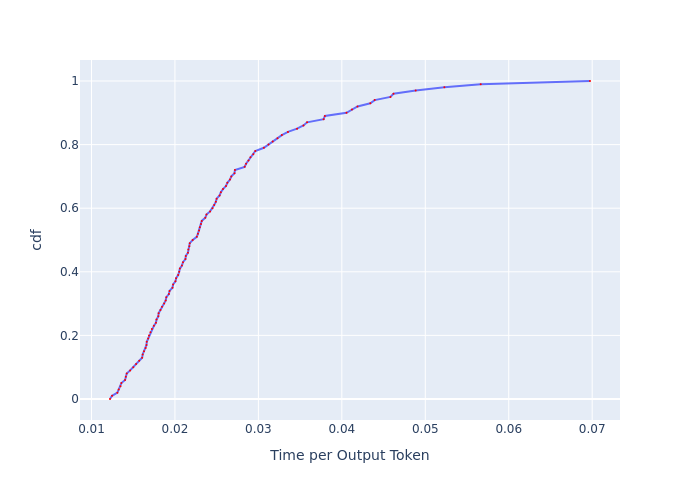

Values plotted in this chart, from the file beside it:
, cdf, Time per Output Token
0, 0.0, 0.01222
1, 0.01, 0.01246
2, 0.02, 0.0131
3, 0.03, 0.01326
4, 0.04, 0.01347
5, 0.05, 0.01358
6, 0.06, 0.01402
7, 0.07, 0.01411
8, 0.08, 0.01422
9, 0.09, 0.01463
10, 0.1, 0.01501
11, 0.11, 0.01534
12, 0.12, 0.01572
13, 0.13, 0.01607
14, 0.14, 0.01613
15, 0.15, 0.01629
16, 0.16, 0.01649
17, 0.17, 0.01659
18, 0.18, 0.01662
19, 0.19, 0.01679
20, 0.2, 0.01689
21, 0.21, 0.01706
22, 0.22, 0.01723
23, 0.23, 0.01747
24, 0.24, 0.01772
25, 0.25, 0.01779
26, 0.26, 0.01801
27, 0.27, 0.01804
28, 0.28, 0.01826
29, 0.29, 0.01844
30, 0.3, 0.0187
31, 0.31, 0.01889
32, 0.32, 0.01897
33, 0.33, 0.01927
34, 0.34, 0.01935
35, 0.35, 0.0197
36, 0.36, 0.01978
37, 0.37, 0.02006
38, 0.38, 0.02014
39, 0.39, 0.02038
40, 0.4, 0.02051
41, 0.41, 0.02059
42, 0.42, 0.02084
43, 0.43, 0.02096
44, 0.44, 0.02126
45, 0.45, 0.0213
46, 0.46, 0.02156
47, 0.47, 0.0216
48, 0.48, 0.02173
49, 0.49, 0.02177
50, 0.5, 0.02213
51, 0.51, 0.02262
52, 0.52, 0.02275
53, 0.53, 0.02289
54, 0.54, 0.02298
55, 0.55, 0.02312
56, 0.56, 0.02321
57, 0.57, 0.02364
58, 0.58, 0.02378
59, 0.59, 0.02421
... 41 more rows
